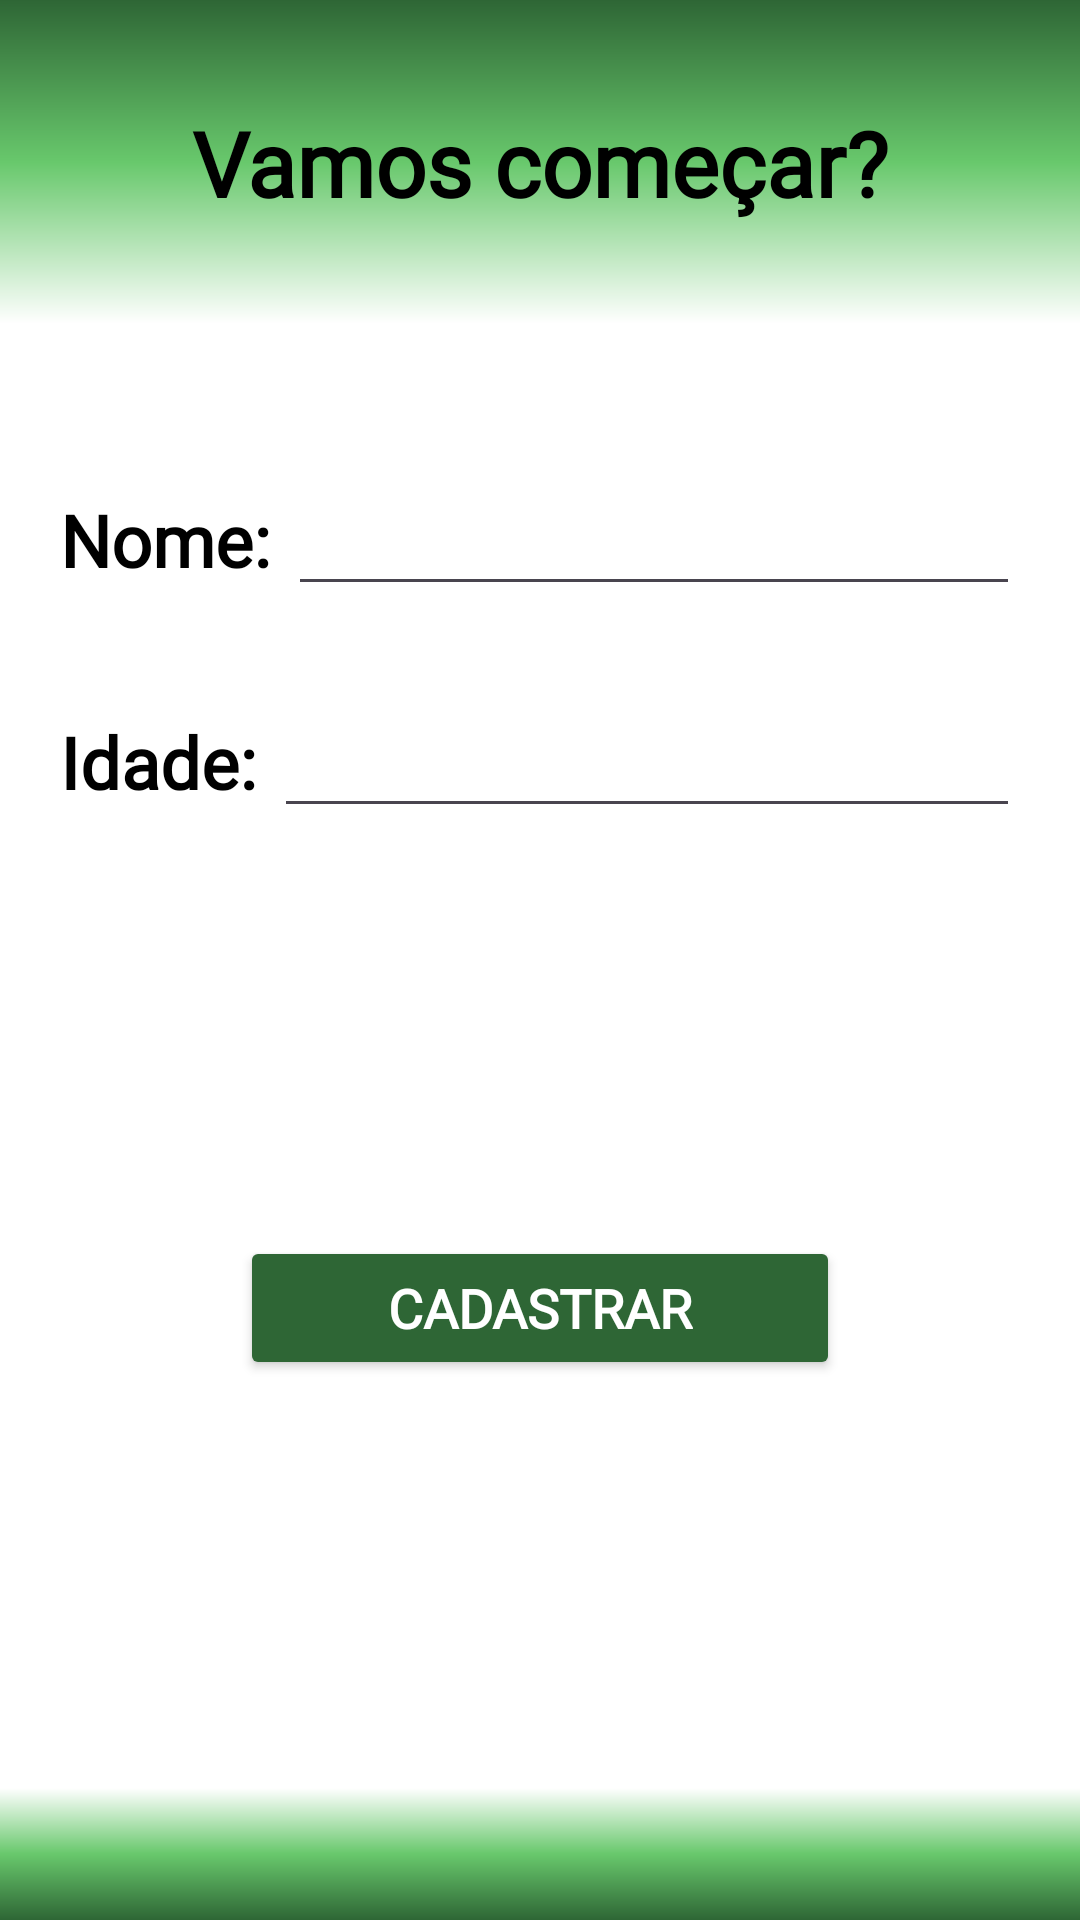

Write the Android layout XML for this screen, with the resource values it uses.
<!-- AndroidManifest.xml: application theme Theme.Economix -->
<!-- res/layout/activity_telacadastro.xml -->
<?xml version="1.0" encoding="utf-8"?>
<androidx.constraintlayout.widget.ConstraintLayout xmlns:android="http://schemas.android.com/apk/res/android"
    xmlns:app="http://schemas.android.com/apk/res-auto"
    xmlns:tools="http://schemas.android.com/tools"
    android:id="@+id/main"
    android:background="@color/white"
    android:layout_width="match_parent"
    android:layout_height="match_parent"
    tools:context=".Activitys.TelaCadastro">

    <View
        android:id="@+id/ViewDegradeCadastro"
        android:layout_width="match_parent"
        android:layout_height="108dp"
        android:background="@drawable/degrade2"
        app:layout_constraintStart_toStartOf="parent"
        app:layout_constraintTop_toTopOf="parent"
        app:layout_constraintEnd_toEndOf="parent"/>

    <TextView
        android:layout_width="wrap_content"
        android:layout_height="wrap_content"
        android:text="Vamos começar?"
        android:textSize="30dp"
        android:textColor="@color/black"
        android:textStyle="bold"
        android:fontFamily="@font/federant"
        app:layout_constraintStart_toStartOf="parent"
        app:layout_constraintEnd_toEndOf="parent"
        app:layout_constraintTop_toTopOf="parent"
        app:layout_constraintBottom_toBottomOf="@+id/ViewDegradeCadastro"/>

    <LinearLayout
        android:id="@+id/LinearNomeCadastro"
        android:layout_width="match_parent"
        android:layout_height="wrap_content"
        android:orientation="horizontal"
        app:layout_constraintStart_toStartOf="parent"
        app:layout_constraintEnd_toEndOf="parent"
        app:layout_constraintTop_toBottomOf="@id/ViewDegradeCadastro"
        android:layout_marginStart="20dp"
        android:layout_marginEnd="20dp"
        android:layout_marginTop="50dp">

        <TextView
            android:layout_width="wrap_content"
            android:layout_height="wrap_content"
            android:text="Nome: "
            android:textStyle="bold"
            android:textSize="24dp"
            android:textColor="@color/black"
            android:fontFamily="@font/federant"/>

        <EditText
            android:id="@+id/EditNomeCadastro"
            android:layout_width="match_parent"
            android:layout_height="wrap_content"
            android:textColor="@color/black"
            android:textSize="20dp"
            android:fontFamily="@font/federant"
            android:inputType="textPersonName"/>

    </LinearLayout>


    <LinearLayout
        android:id="@+id/LinearIdadeCadastro"
        android:layout_width="match_parent"
        android:layout_height="wrap_content"
        android:orientation="horizontal"
        app:layout_constraintStart_toStartOf="parent"
        app:layout_constraintEnd_toEndOf="parent"
        app:layout_constraintTop_toBottomOf="@id/LinearNomeCadastro"
        android:layout_marginStart="20dp"
        android:layout_marginEnd="20dp"
        android:layout_marginTop="30dp">

        <TextView
            android:layout_width="wrap_content"
            android:layout_height="wrap_content"
            android:text="Idade: "
            android:textStyle="bold"
            android:textSize="24dp"
            android:textColor="@color/black"
            android:fontFamily="@font/federant"/>

        <EditText
            android:id="@+id/EditIdadeCadastro"
            android:layout_width="match_parent"
            android:layout_height="wrap_content"
            android:textColor="@color/black"
            android:textSize="20dp"
            android:fontFamily="@font/federant"
            android:inputType="number"/>

    </LinearLayout>

    <Button
        android:id="@+id/buttonCadastro"
        android:layout_width="200dp"
        android:layout_height="wrap_content"
        app:layout_constraintStart_toStartOf="parent"
        app:layout_constraintEnd_toEndOf="parent"
        app:layout_constraintTop_toBottomOf="@id/LinearIdadeCadastro"
        app:layout_constraintBottom_toTopOf="@id/degradeDownCadastro"
        android:backgroundTint="@color/verdeEscuro"
        android:text="Cadastrar"
        android:textSize="18dp"
        android:textStyle="bold"
        android:textColor="@color/white"
        android:fontFamily="@font/federant" />

    <View
        android:id="@+id/degradeDownCadastro"
        android:layout_width="match_parent"
        android:layout_height="44dp"
        android:background="@drawable/degrade3"
        app:layout_constraintStart_toStartOf="parent"
        app:layout_constraintBottom_toBottomOf="parent"
        app:layout_constraintEnd_toEndOf="parent"/>

</androidx.constraintlayout.widget.ConstraintLayout>
<!-- resources referenced by this layout -->
<resources>
  <color name="black">#FF000000</color>
  <color name="verdeEscuro">#2E6635</color>
  <color name="white">#FFFFFFFF</color>
  <!-- drawable degrade2 (drawable) -->
  <?xml version="1.0" encoding="utf-8"?>
  <shape android:shape="rectangle" xmlns:android="http://schemas.android.com/apk/res/android">
      <gradient
          android:startColor="@color/verdeEscuro"
          android:centerColor="@color/verdeClaro"
          android:endColor="@color/white"
          android:angle="270">
  
      </gradient>
  </shape>
  <!-- drawable degrade3 (drawable) -->
  <?xml version="1.0" encoding="utf-8"?>
  <shape android:shape="rectangle" xmlns:android="http://schemas.android.com/apk/res/android">
      <gradient
          android:startColor="@color/verdeEscuro"
          android:centerColor="@color/verdeClaro"
          android:endColor="@color/white"
          android:angle="90">
  
      </gradient>
  </shape>
  <style name="Theme.Economix" parent="Base.Theme.Economix" />
  <color name="verdeClaro">#68C86C</color>
  <style name="Base.Theme.Economix" parent="Theme.Material3.DayNight.NoActionBar">
          
          
      </style>
</resources>
